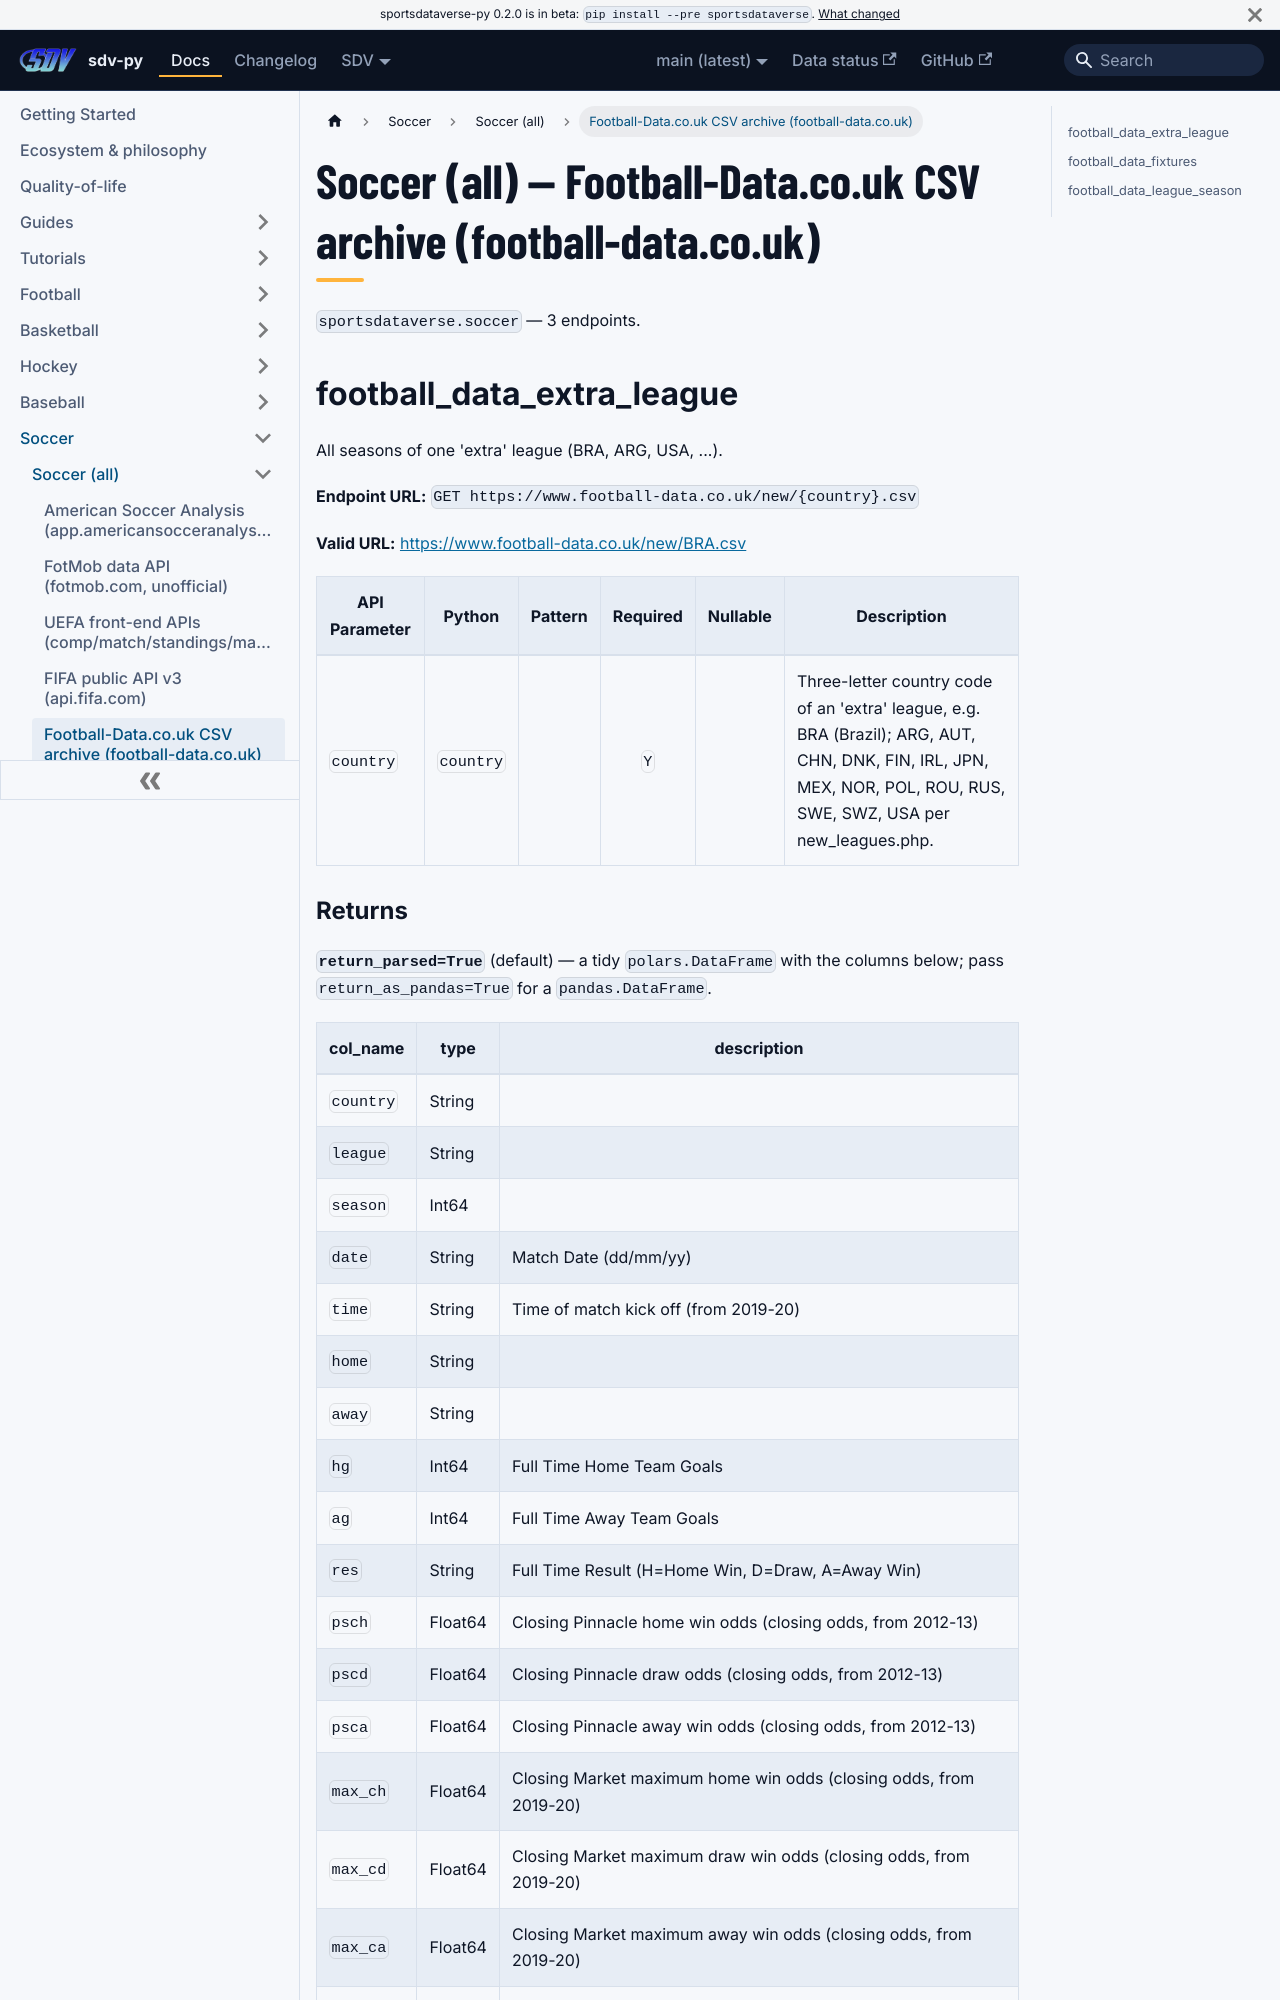

repository: sportsdataverse/sportsdataverse-py · page: docs/soccer/reference/football_data/index.html · generator: docusaurus

---
title: Soccer (all) — Football-Data.co.uk CSV archive (football-data.co.uk)
sidebar_label: Football-Data.co.uk CSV archive (football-data.co.uk)
description: "Soccer (all) — Football-Data.co.uk CSV archive (football-data.co.uk) — endpoint reference in sdv-py, the SportsDataverse Python package."
sidebar_position: 14
toc_max_heading_level: 2
---
# Soccer (all) — Football-Data.co.uk CSV archive (football-data.co.uk)

`sportsdataverse.soccer` — 3 endpoints.

## football_data_extra_league

All seasons of one 'extra' league (BRA, ARG, USA, ...).

**Endpoint URL:** `GET https://www.football-data.co.uk/new/{country}.csv`

**Valid URL:** [https://www.football-data.co.uk/new/BRA.csv](https://www.football-data.co.uk/new/BRA.csv)

| API Parameter | Python | Pattern | Required | Nullable | Description |
|---|---|:---:|:---:|:---:|---|
| `country` | `country` |  | `Y` |  | Three-letter country code of an 'extra' league, e.g. BRA (Brazil); ARG, AUT, CHN, DNK, FIN, IRL, JPN, MEX, NOR, POL, ROU, RUS, SWE, SWZ, USA per new_leagues.php. |
